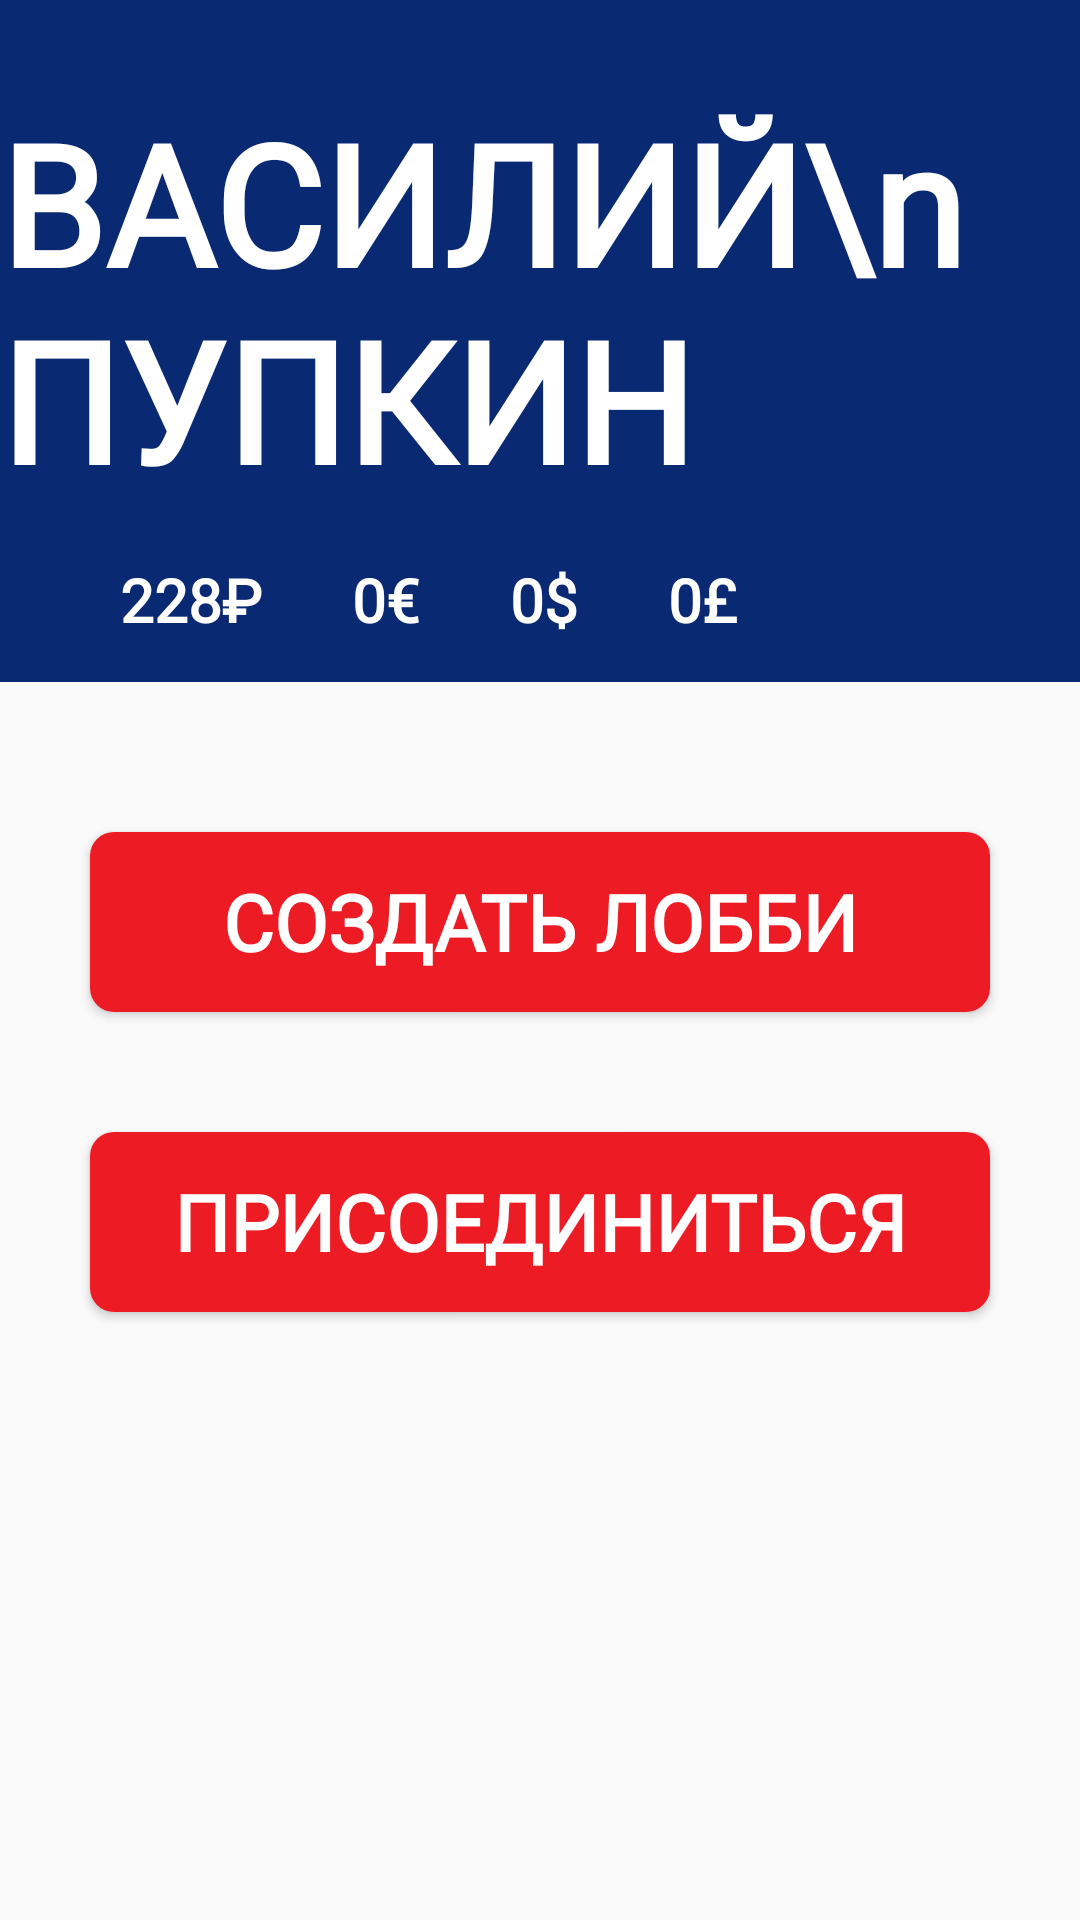

Here is an Android app screen rendered from its layout file. Give the layout XML and the strings, colors and styles it references.
<!-- AndroidManifest.xml: application theme AppTheme -->
<!-- res/layout/main_page.xml -->
<?xml version="1.0" encoding="utf-8"?>
<androidx.constraintlayout.widget.ConstraintLayout xmlns:android="http://schemas.android.com/apk/res/android"
    xmlns:tools="http://schemas.android.com/tools"
    android:layout_width="match_parent"
    android:layout_height="match_parent"
    xmlns:app="http://schemas.android.com/apk/res-auto">
    
    <androidx.constraintlayout.widget.ConstraintLayout
        android:layout_width="match_parent"
        android:layout_height="wrap_content"
        app:layout_constraintTop_toTopOf="parent"
        app:layout_constraintStart_toStartOf="parent"
        android:id="@+id/topPanel"
        app:layout_constraintEnd_toEndOf="parent"
        android:background="@color/mainTextColor">

        <TextView
            android:id="@+id/username_textview"
            android:layout_width="wrap_content"
            android:layout_height="wrap_content"
            android:layout_marginTop="30dp"
            android:fontFamily="@font/fira_sans_bold"
            android:text="ВАСИЛИЙ\nПУПКИН"
            android:textColor="#FFF"
            android:textSize="56dp"
            android:textStyle="bold"
            app:layout_constraintEnd_toEndOf="parent"
            app:layout_constraintHorizontal_bias="0.275"
            app:layout_constraintStart_toStartOf="parent"
            app:layout_constraintTop_toTopOf="parent" />

        <TextView
            android:id="@+id/balance_textview_firstcurr"
            android:layout_width="wrap_content"
            android:layout_height="wrap_content"
            android:layout_marginStart="40dp"
            android:layout_marginTop="16dp"

            android:text="228₽"
            style="@style/InfoTextStyle"
            app:layout_constraintStart_toStartOf="parent"
            app:layout_constraintTop_toBottomOf="@id/username_textview" />

        <TextView
            android:id="@+id/balance_textview_secondcurr"
            android:layout_width="wrap_content"
            android:layout_height="wrap_content"
            android:layout_marginStart="30dp"
            android:layout_marginTop="16dp"

            android:text="0€"
            style="@style/InfoTextStyle"
            app:layout_constraintStart_toEndOf="@id/balance_textview_firstcurr"
            app:layout_constraintTop_toBottomOf="@id/username_textview" />

        <TextView
            android:id="@+id/balance_textview_thirdcurr"
            android:layout_width="wrap_content"
            android:layout_height="wrap_content"
            android:layout_marginStart="30dp"
            android:layout_marginTop="16dp"

            android:text="0$"
            style="@style/InfoTextStyle"
            app:layout_constraintStart_toEndOf="@id/balance_textview_secondcurr"
            app:layout_constraintTop_toBottomOf="@id/username_textview"
            app:layout_constraintBottom_toBottomOf="parent"
            android:layout_marginBottom="14dp"/>

        <TextView
            android:id="@+id/balance_textview_forthcurr"
            android:layout_width="wrap_content"
            android:layout_height="wrap_content"
            android:layout_marginStart="30dp"
            android:layout_marginTop="16dp"

            android:text="0£"
            style="@style/InfoTextStyle"
            app:layout_constraintStart_toEndOf="@id/balance_textview_thirdcurr"
            app:layout_constraintTop_toBottomOf="@id/username_textview"
            app:layout_constraintBottom_toBottomOf="parent"
            android:layout_marginBottom="14dp"/>

    </androidx.constraintlayout.widget.ConstraintLayout>

    <Button
        android:id="@+id/create_lobby_button"
        android:text="Создать лобби"
        style="@style/MainPageButtonStyle"
        app:layout_constraintTop_toBottomOf="@id/topPanel"
        app:layout_constraintStart_toStartOf="parent"
        app:layout_constraintEnd_toEndOf="parent"
        android:layout_marginTop="50dp"/>

    <Button
        android:id="@+id/join_lobby_button"
        android:text="Присоединиться"
        style="@style/MainPageButtonStyle"
        app:layout_constraintTop_toBottomOf="@id/create_lobby_button"
        app:layout_constraintStart_toStartOf="parent"
        app:layout_constraintEnd_toEndOf="parent"
        android:layout_marginTop="40dp"/>

</androidx.constraintlayout.widget.ConstraintLayout>
<!-- resources referenced by this layout -->
<resources>
  <color name="mainTextColor">#0a2973</color>
  <style name="InfoTextStyle">
          <item name="android:textSize">20dp</item>
          <item name="android:textColor">#FFF</item>
          <item name="android:fontFamily">@font/open_sans_semibold</item>
          <item name="android:textStyle">bold</item>
      </style>
  <style name="MainPageButtonStyle" parent="TextAppearance.AppCompat.Button">
          <item name="android:layout_width">300dp</item>
          <item name="android:layout_height">60dp</item>
          <item name="android:background">@drawable/bg_button</item>
          <item name="android:textColor">#FFF</item>
          <item name="android:textSize">26dp</item>
          <item name="android:fontFamily">@font/open_sans_light</item>
          <item name="android:textStyle">bold</item>
      </style>
  <style name="AppTheme" parent="Theme.AppCompat.Light.NoActionBar">
          
          <item name="colorPrimary">@color/colorPrimary</item>
          <item name="colorPrimaryDark">@color/colorPrimaryDark</item>
          <item name="colorAccent">@color/colorAccent</item>
      </style>
  <!-- drawable bg_button (drawable) -->
  <?xml version="1.0" encoding="utf-8"?>
  <layer-list xmlns:android="http://schemas.android.com/apk/res/android">
      <item
          android:drawable="@drawable/bg_para" />
  </layer-list>
  <color name="colorPrimary">#005A99</color>
  <color name="colorPrimaryDark">#003C64</color>
  <color name="colorAccent">#32FF77</color>
  <!-- drawable bg_para (drawable) -->
  <?xml version="1.0" encoding="utf-8"?>
  <selector xmlns:android="http://schemas.android.com/apk/res/android">
      <item>
          <shape android:shape="rectangle">
              <solid android:color="#ed1c24" />
  
              
              <corners android:radius="8dp" />
          </shape>
  
      </item>
  </selector>
</resources>
